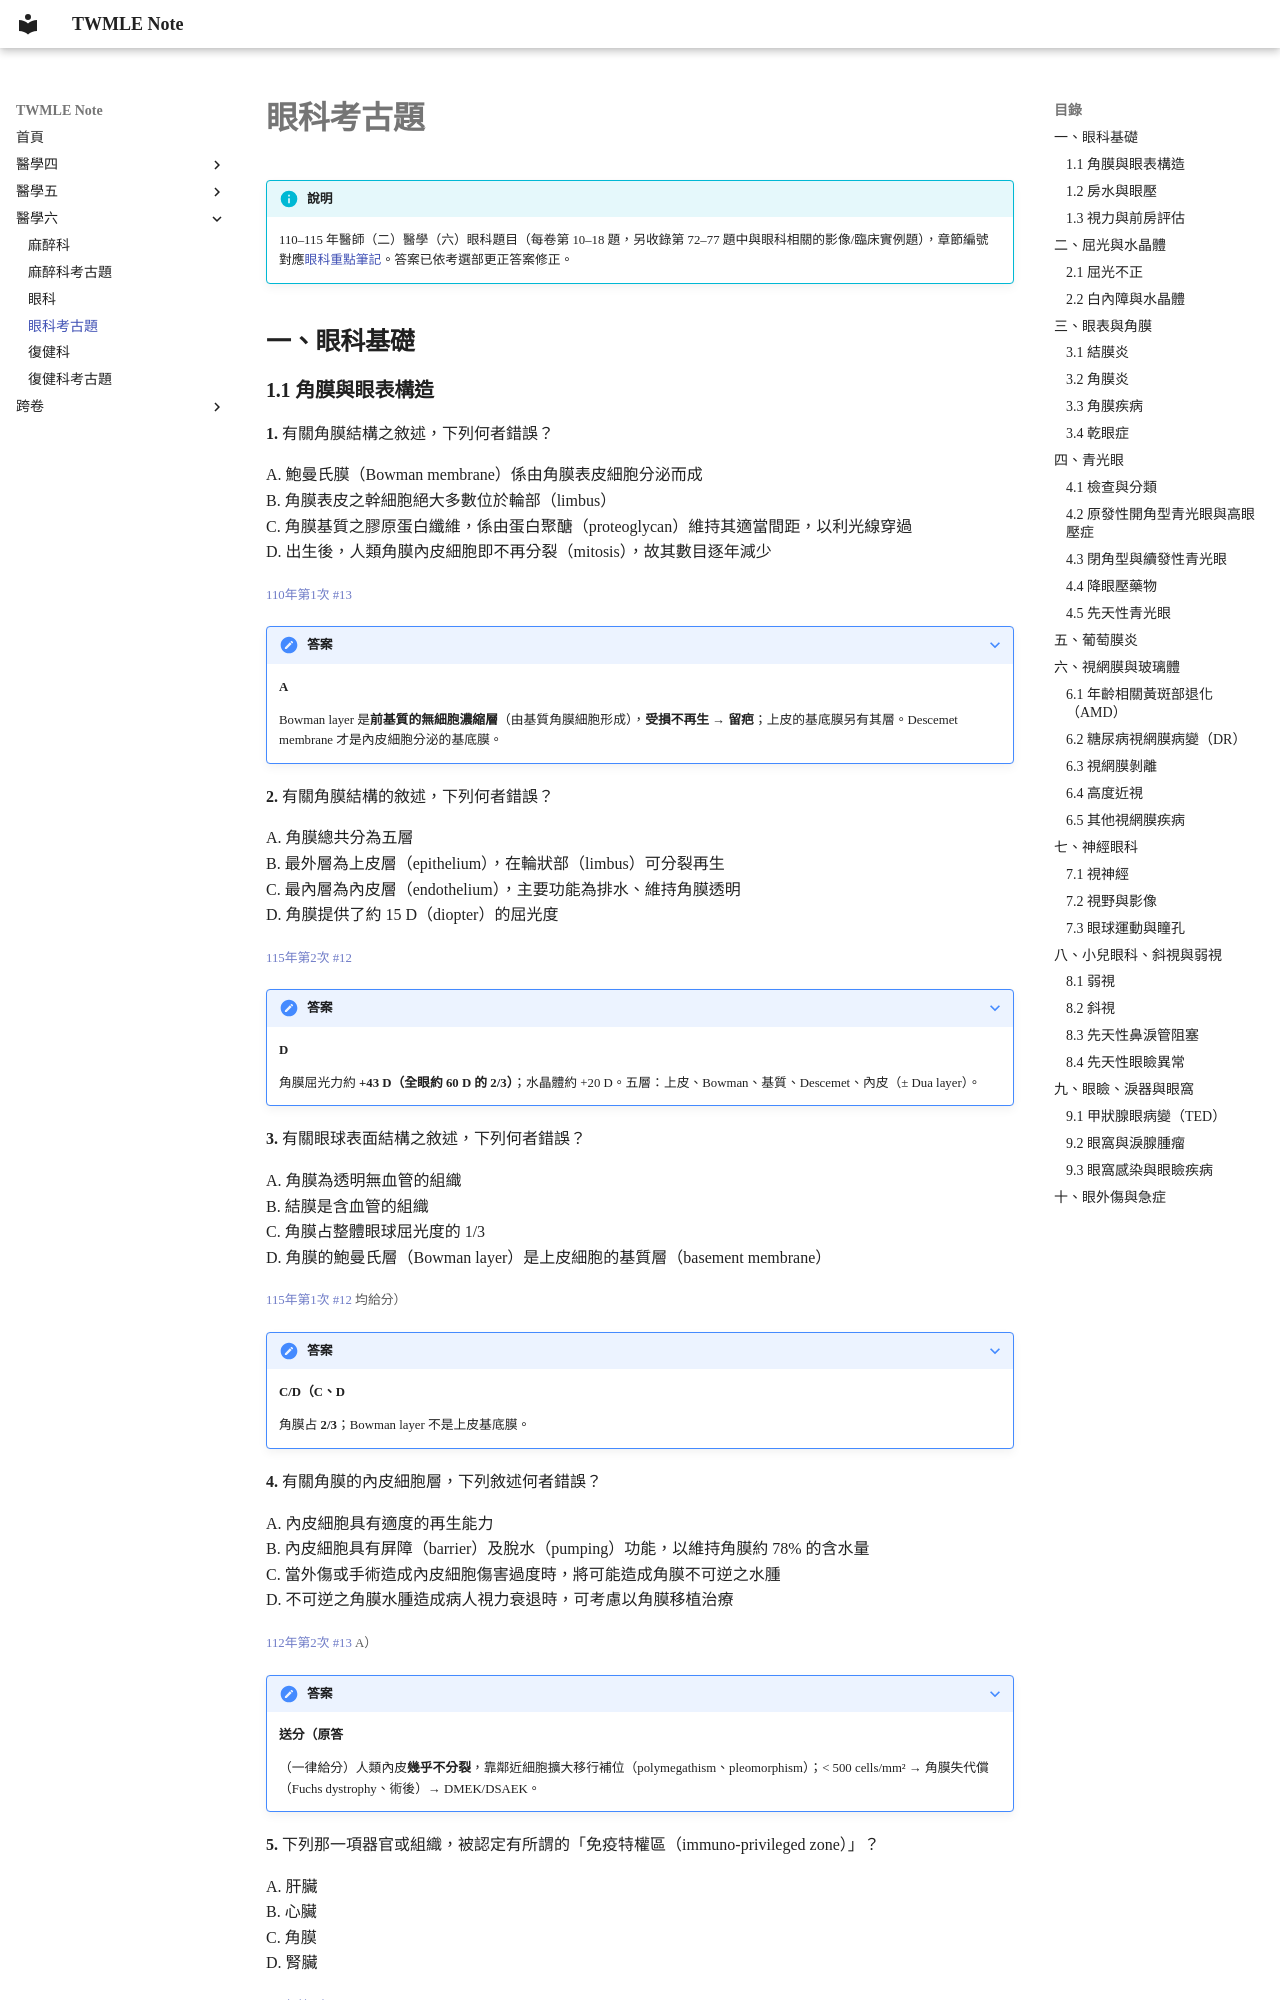

repository: HenryChou99/TWMLE-note · page: 醫學六/眼科考古題/index.html · generator: mkdocs

# 眼科考古題

!!! info "說明"
    110–115 年醫師（二）醫學（六）眼科題目（每卷第 10–18 題，另收錄第 72–77 題中與眼科相關的影像/臨床實例題），章節編號對應[眼科重點筆記](眼科.md)。答案已依考選部更正答案修正。

## 一、眼科基礎

### 1.1 角膜與眼表構造

**1.** 有關角膜結構之敘述，下列何者錯誤？

A. 鮑曼氏膜（Bowman membrane）係由角膜表皮細胞分泌而成  
B. 角膜表皮之幹細胞絕大多數位於輪部（limbus）  
C. 角膜基質之膠原蛋白纖維，係由蛋白聚醣（proteoglycan）維持其適當間距，以利光線穿過  
D. 出生後，人類角膜內皮細胞即不再分裂（mitosis），故其數目逐年減少  

<small>[110年第1次 #13](https://wwwq.moex.gov.tw/exam/wHandExamQandA_File.ashx?t=Q&code=110020&c=302&s=44&q=1)</small>

??? note "答案"
    **A**

    Bowman layer 是**前基質的無細胞濃縮層**（由基質角膜細胞形成），**受損不再生 → 留疤**；上皮的基底膜另有其層。Descemet membrane 才是內皮細胞分泌的基底膜。

**2.** 有關角膜結構的敘述，下列何者錯誤？

A. 角膜總共分為五層  
B. 最外層為上皮層（epithelium），在輪狀部（limbus）可分裂再生  
C. 最內層為內皮層（endothelium），主要功能為排水、維持角膜透明  
D. 角膜提供了約 15 D（diopter）的屈光度  

<small>[115年第2次 #12](https://wwwq.moex.gov.tw/exam/wHandExamQandA_File.ashx?t=Q&code=115070&c=302&s=0104&q=1)</small>

??? note "答案"
    **D**

    角膜屈光力約 **+43 D（全眼約 60 D 的 2/3）**；水晶體約 +20 D。五層：上皮、Bowman、基質、Descemet、內皮（± Dua layer）。

**3.** 有關眼球表面結構之敘述，下列何者錯誤？

A. 角膜為透明無血管的組織  
B. 結膜是含血管的組織  
C. 角膜占整體眼球屈光度的 1/3  
D. 角膜的鮑曼氏層（Bowman layer）是上皮細胞的基質層（basement membrane）  

<small>[115年第1次 #12](https://wwwq.moex.gov.tw/exam/wHandExamQandA_File.ashx?t=Q&code=115020&c=302&s=0106&q=1) 均給分）</small>

??? note "答案"
    **C/D（C、D**

    角膜占 **2/3**；Bowman layer 不是上皮基底膜。

**4.** 有關角膜的內皮細胞層，下列敘述何者錯誤？

A. 內皮細胞具有適度的再生能力  
B. 內皮細胞具有屏障（barrier）及脫水（pumping）功能，以維持角膜約 78% 的含水量  
C. 當外傷或手術造成內皮細胞傷害過度時，將可能造成角膜不可逆之水腫  
D. 不可逆之角膜水腫造成病人視力衰退時，可考慮以角膜移植治療  

<small>[112年第2次 #13](https://wwwq.moex.gov.tw/exam/wHandExamQandA_File.ashx?t=Q&code=112080&c=302&s=44&q=1) A）</small>

??? note "答案"
    **送分（原答**

    （一律給分）人類內皮**幾乎不分裂**，靠鄰近細胞擴大移行補位（polymegathism、pleomorphism）；< 500 cells/mm² → 角膜失代償（Fuchs dystrophy、術後）→ DMEK/DSAEK。

**5.** 下列那一項器官或組織，被認定有所謂的「免疫特權區（immuno-privileged zone）」？

A. 肝臟  
B. 心臟  
C. 角膜  
D. 腎臟  

<small>[113年第1次 #12](https://wwwq.moex.gov.tw/exam/wHandExamQandA_File.ashx?t=Q&code=113020&c=302&s=44&q=1)</small>

??? note "答案"
    **C**
